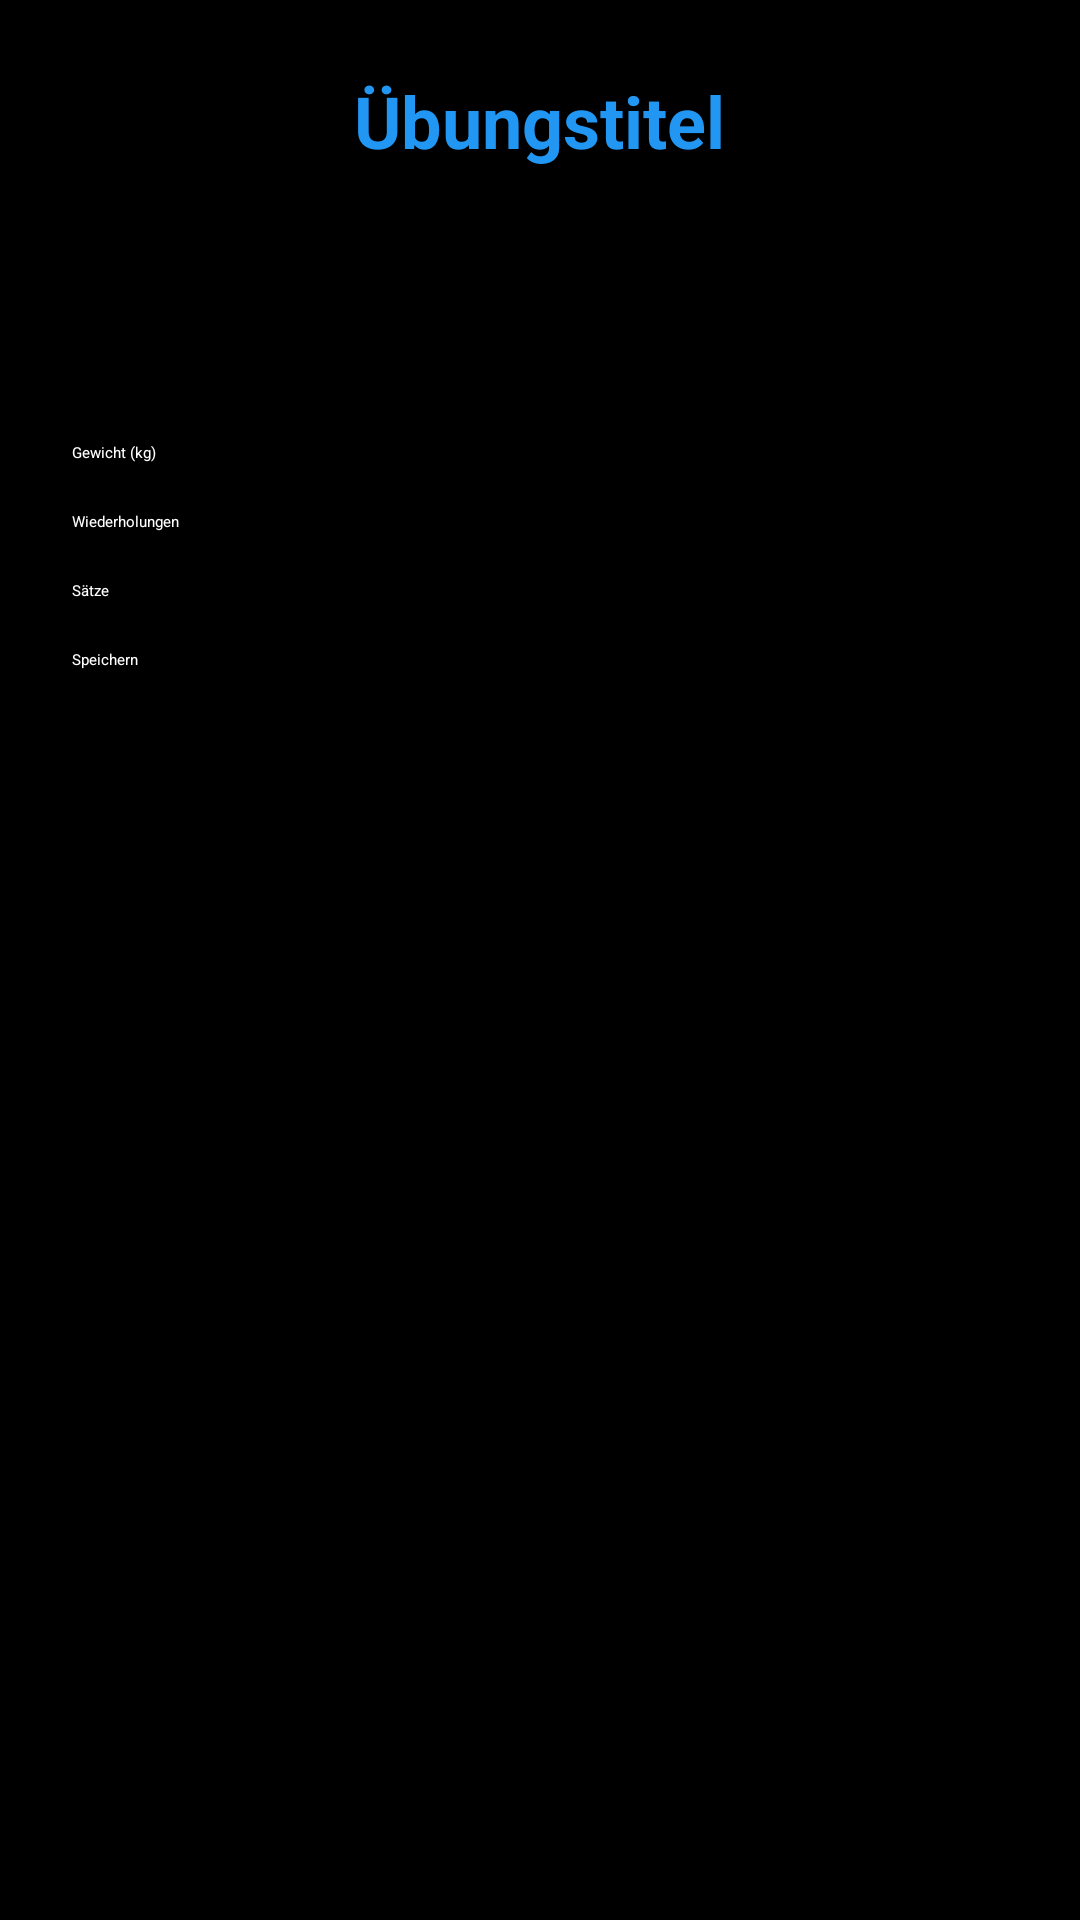

The Android layout XML behind this screen, and the referenced resources:
<!-- AndroidManifest.xml: application theme Theme.GymTrack -->
<!-- res/layout/activity_exercise_input.xml -->
<?xml version="1.0" encoding="utf-8"?>
<LinearLayout xmlns:android="http://schemas.android.com/apk/res/android"
    android:layout_width="match_parent"
    android:layout_height="match_parent"
    android:background="@color/primaryBackground"
    android:orientation="vertical"
    android:padding="24dp"
    android:gravity="center_horizontal">

    <TextView
        android:id="@+id/text_title"
        android:layout_width="wrap_content"
        android:layout_height="wrap_content"
        android:text="Übungstitel"
        android:textSize="24sp"
        android:textStyle="bold"
        android:textColor="@color/titleBlue"
        android:layout_marginBottom="3dp" />

    <androidx.appcompat.widget.Toolbar
        android:id="@+id/toolbar"
        android:layout_width="match_parent"
        android:layout_height="28dp"
        android:background="@color/primaryBackground"
        android:theme="@style/ThemeOverlay.AppCompat.Dark.ActionBar"
        android:titleTextColor="@color/titleBlue"
        android:layout_marginTop="60dp" />

    <EditText
        android:id="@+id/input_weight"
        android:layout_width="match_parent"
        android:layout_height="wrap_content"
        android:hint="Gewicht (kg)"
        android:inputType="number"
        android:textColorHint="@color/white"
        android:textColor="@color/white"
        android:layout_marginBottom="16dp" />

    <EditText
        android:id="@+id/input_reps"
        android:layout_width="match_parent"
        android:layout_height="wrap_content"
        android:hint="Wiederholungen"
        android:inputType="number"
        android:textColorHint="@color/white"
        android:textColor="@color/white"
        android:layout_marginBottom="16dp" />

    <EditText
        android:id="@+id/input_sets"
        android:layout_width="match_parent"
        android:layout_height="wrap_content"
        android:hint="Sätze"
        android:inputType="number"
        android:textColorHint="@color/white"
        android:textColor="@color/white"
        android:layout_marginBottom="16dp" />

    <Button
        android:id="@+id/button_save"
        android:layout_width="match_parent"
        android:layout_height="wrap_content"
        android:text="Speichern"
        android:backgroundTint="@color/buttonGreen"
        android:textColor="@color/white"
        android:layout_marginBottom="16dp" />

    
    <androidx.recyclerview.widget.RecyclerView
        android:id="@+id/recycler_history"
        android:layout_width="match_parent"
        android:layout_height="0dp"
        android:layout_weight="1"
        android:scrollbars="vertical"/>
</LinearLayout>
<!-- resources referenced by this layout -->
<resources>
  <color name="buttonGreen">#4CAF50</color>
  <color name="primaryBackground">#000000</color>
  <color name="titleBlue">#2196F3</color>
  <color name="white">#FFFFFFFF</color>
  <style name="Theme.GymTrack" parent="Base.Theme.GymTrack">
          
          <item name="android:navigationBarColor">@android:color/transparent</item>
          <item name="android:statusBarColor">@android:color/transparent</item>
          <item name="android:windowLightStatusBar">?attr/isLightTheme</item>
      </style>
</resources>
